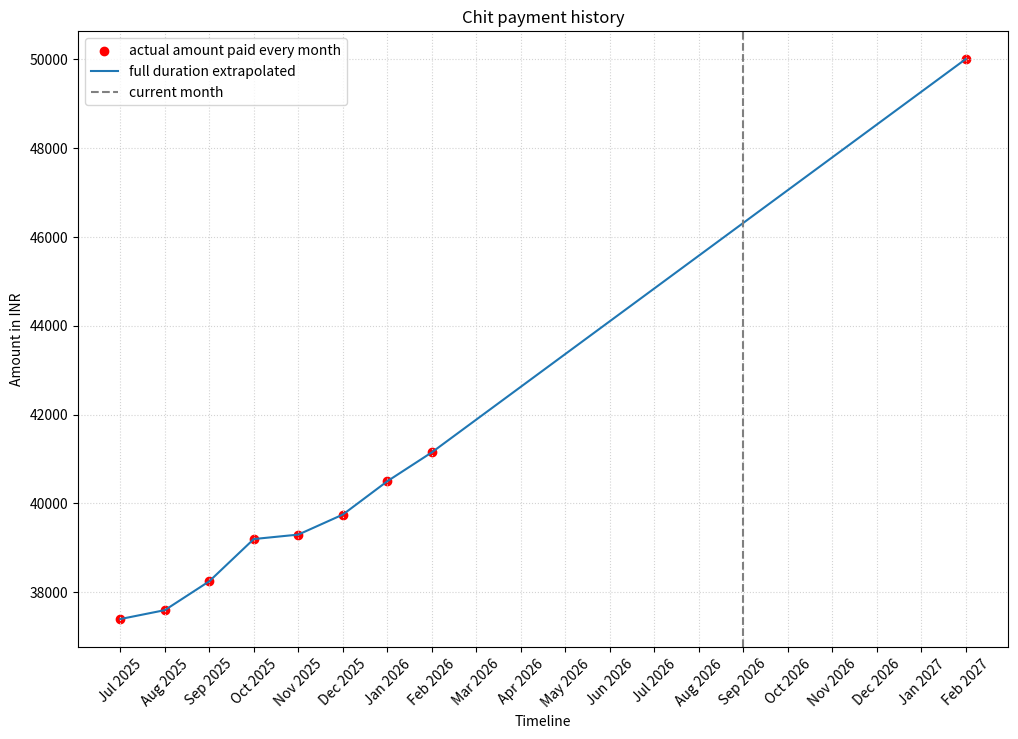

Here is the Python script that generated this plot:
"""
A script to calculate chit related numbers
Author: Ranjith Ravichandran
Created: 17 Feb 2026
"""

import pandas as pd
from datetime import date
import numpy as np
from scipy.interpolate import interp1d
import matplotlib.pyplot as plt

plot_fig = True
capital_amount = 1000000
commission_amount = 50000
chit_start = date(2025, 7, 10)
chit_duration = 20 # 20 months
monthly_amount = capital_amount/chit_duration
chit_end = chit_start + pd.DateOffset(months=chit_duration)
print('chit start:', chit_start)
print('chit end:', chit_end)

current_date = date.today()
current_month = date(current_date.year, current_date.month, 1)
current_month = current_month.strftime("%b %Y")
print('current month:', current_month)

chit_amounts_soFar = [37400, 37600, 38250, 39200, 39300,
                      39750, 40500, 41150] # amounts paid so far

dtype = [('month', 'U20'), ('amount', 'f4')]
chit_history = np.array([('Jul 2025', 37400), ('Aug 2025', 37600), ('Sep 2025', 38250), ('Oct 2025', 39200), ('Nov 2025', 39300),
                         ('Dec 2025', 39750), ('Jan 2026', 40500), ('Feb 2026', 41150), ('Mar 2026', np.nan), ('Apr 2026', np.nan),
                         ('May 2026', np.nan), ('Jun 2026', np.nan), ('Jul 2026', np.nan), ('Aug 2026', np.nan), ('Sep 2026', np.nan),
                         ('Oct 2026', np.nan), ('Nov 2026', np.nan), ('Dec 2026', np.nan), ('Jan 2027', np.nan), ('Feb 2027', 50000)], dtype=dtype)


def list_months_years_pandas(start_date, end_date):
    """Generates a list of 'Month Year' strings using pandas date_range."""
    # Generate a range of dates with 'ME' frequency (Month End)
    date_range = pd.date_range(start=start_date, end=end_date, freq='ME')
    # Format the dates into "Month Year" strings
    return date_range.strftime("%b %Y").tolist()


def chit_amount_prediction(paid_amounts, chit_full_duration):
    """Calculates chit amount prediction based on linear extrapolation from amounts paid so far"""
    paid_months = np.arange(1, len(paid_amounts) + 1)
    future_months = np.arange(len(paid_months)+1, chit_full_duration+1, 1)
    total_months = np.concatenate((paid_months, future_months))

    fit = interp1d(paid_months, paid_amounts, kind='linear', fill_value='extrapolate')

    return fit(total_months)


def direct_interestCalc(net_amount, drawn_month, chit_full_duration, rate):
    """Calculate direct interest"""
    rem_months = chit_full_duration - drawn_month
    interest = net_amount*rate/12*rem_months

    return interest

def cumulative_interestCalc(capitals, net_amount, draw_month, chit_full_duration, rate):
    """Calculate interest for decreasing capital after chit withdrawal"""
    rem_months = chit_full_duration-draw_month
    interest_cum = 0
    for i in np.arange(rem_months):
        interest = net_amount*rate/12
        # print(net_amount, interest)
        net_amount = net_amount - capitals[draw_month + i]

        interest_cum += interest

    return interest_cum

def cumulative_interestCalc_fullCapital(capital, monthly_chit, draw_month, chit_full_duration, rate):
    """Calculate interest for decreasing capital after chit withdrawal"""
    rem_months = chit_full_duration-draw_month
    interest_cum = 0
    for i in np.arange(rem_months):
        interest = capital*rate/12
        print(f'month {draw_month+i}: capital {capital}, interest {interest}')
        capital = capital - monthly_chit

        interest_cum += interest

    return interest_cum

def cumulative_interestCalc_deposit(monthly_chit, chit_full_duration, rate):
    """Calculate bank deposit interest for monthly contributions"""
    interest_cum = 0
    capital = monthly_chit
    for i in np.arange(chit_full_duration):
        interest = capital*rate/12
        # print(f'month {i+1}: capital {capital}, interest {np.round(interest, 1)}')
        capital = capital + monthly_chit

        interest_cum += interest

    return interest_cum


# chit_months = list_months_years_pandas(chit_start, chit_end)
# print('list of chit months:', chit_months)

chit_months = chit_history['month']
chit_amounts = pd.Series(chit_history['amount'])

# chit_amounts_fullDuration = chit_amount_prediction(chit_amounts_soFar, chit_duration)
chit_amounts_fullDuration = chit_amounts.interpolate(method='linear')

# print chit amounts for each month
for i in range(len(chit_months)):
    chit_month = chit_months[i]
    chit_amount = chit_amounts_fullDuration[i]
    print('chit month:', chit_month, '--> chit amount:', chit_amount)

print()
print('====================================================')
print('========= calculate profit related numbers =========')
print('====================================================')
print()

draw_month = 6
print(f'chit amount paid for {draw_month}th month ({chit_months[draw_month-1]}): {chit_amounts_fullDuration[draw_month-1]}')
accrued_capital = sum(chit_amounts_fullDuration[0:draw_month])
print(f'accrued capital at {draw_month}th month: {accrued_capital}')

less_amount = capital_amount - (chit_amounts_fullDuration[draw_month-1]*chit_duration) + commission_amount
drawn_capital = capital_amount - less_amount
print(f'less amount when drawing at {draw_month}th month: {less_amount}')
print(f'drawn capital when drawing at {draw_month}th month: {drawn_capital}')

total_amount_paid = sum(chit_amounts_fullDuration)
difference_capital = drawn_capital - total_amount_paid
print(f'total amount paid at the end of chit duration (all months): {total_amount_paid}')
print(f'difference in capital (drawn - amount paid all months): {difference_capital}')

# net_capital = drawn_capital - accrued_capital
# print(f'net capital when drawn at {draw_month}th month: {net_capital}')

# cumulative_interest = cumulative_interestCalc(chit_amounts_fullDuration, drawn_capital, draw_month, chit_duration, 0.24)
# print(f'cumulative interest: {cumulative_interest}')

cumulative_interest_fullCapital = cumulative_interestCalc_fullCapital(capital_amount, monthly_amount, draw_month, chit_duration, 0.24)
print(f'cumulative interest full capital: {cumulative_interest_fullCapital}')

cumulative_deposit_interest = cumulative_interestCalc_deposit(monthly_amount, chit_duration, 0.07)
print(f'cumulative deposit interest: {cumulative_deposit_interest}')

# direct_interest = direct_interestCalc(drawn_capital, draw_month, chit_duration, 0.24)
# print(f'direct interest: {direct_interest}')

net_profit = difference_capital + cumulative_interest_fullCapital - cumulative_deposit_interest
print(f'net profit: {net_profit}')

# plot for comparison
if plot_fig:
    plt.figure(figsize=(12, 8))
    # plt.scatter(chit_months[0:len(chit_amounts_soFar)], chit_amounts_soFar, color='k',
    plt.scatter(chit_months, chit_amounts, color='red',
                label='actual amount paid every month')
    plt.plot(chit_months, chit_amounts_fullDuration, label='full duration extrapolated')
    plt.axvline(x=current_month, color='grey', linestyle='--', label='current month')
    plt.legend()
    plt.title("Chit payment history")
    plt.xlabel("Timeline")
    plt.ylabel("Amount in INR")
    plt.xticks(rotation=45)
    plt.grid(True, linestyle=':', color='lightgrey')
    plt.show()
